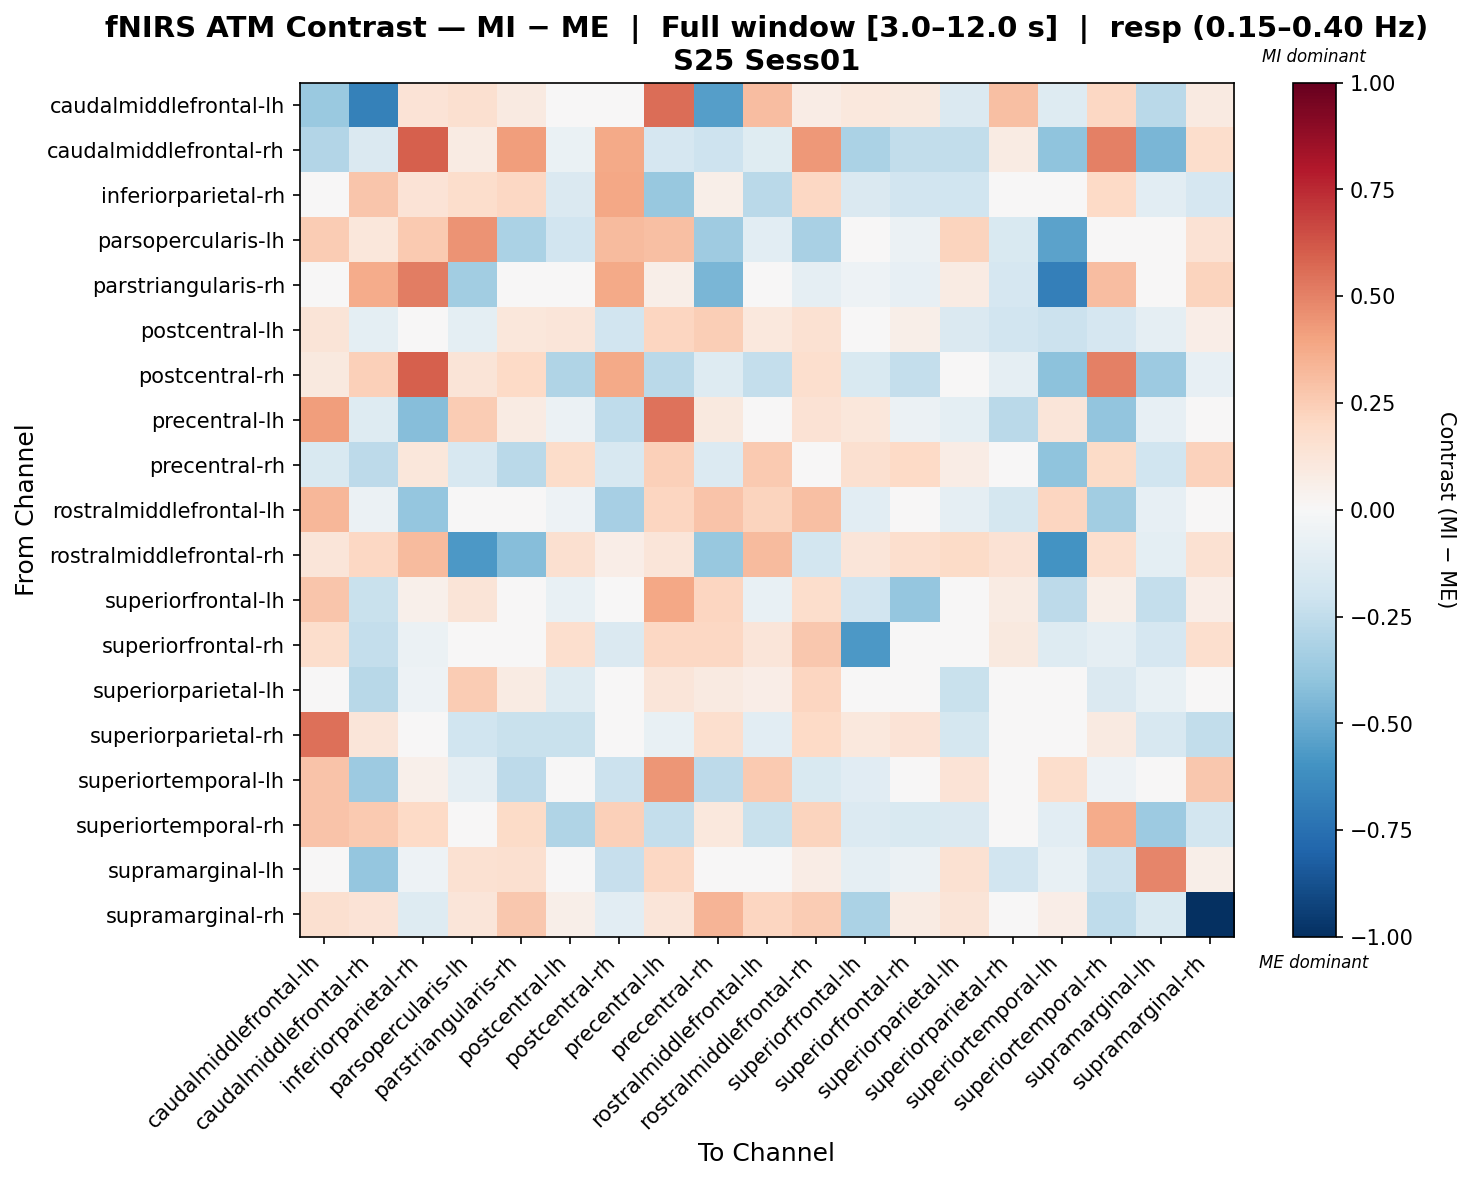

Data behind this chart, as committed beside it:
, caudalmiddlefrontal-lh, caudalmiddlefrontal-rh, inferiorparietal-rh, parsopercularis-lh, parstriangularis-rh, postcentral-lh, postcentral-rh, precentral-lh, precentral-rh, rostralmiddlefrontal-lh, rostralmiddlefrontal-rh, superiorfrontal-lh, superiorfrontal-rh, superiorparietal-lh, superiorparietal-rh, superiortemporal-lh, superiortemporal-rh, supramarginal-lh, supramarginal-rh
caudalmiddlefrontal-lh, -0.371, -0.679, 0.1345, 0.1599, 0.0875, 0.003095, 0.01638, 0.556, -0.5526, 0.312, 0.07273, 0.1038, 0.09401, -0.1448, 0.3028, -0.1272, 0.2058, -0.2662, 0.09214
caudalmiddlefrontal-rh, -0.2909, -0.1473, 0.5944, 0.08407, 0.4172, -0.06897, 0.3781, -0.1688, -0.2074, -0.122, 0.4318, -0.3166, -0.2455, -0.2443, 0.08559, -0.4022, 0.5022, -0.4532, 0.1738
inferiorparietal-rh, 0.01771, 0.2746, 0.1364, 0.1782, 0.2096, -0.1428, 0.3856, -0.3802, 0.0602, -0.272, 0.2057, -0.1439, -0.1926, -0.2026, -0.008311, -0.04472, 0.1958, -0.1084, -0.1682
parsopercularis-lh, 0.2507, 0.1144, 0.2618, 0.4461, -0.3167, -0.1936, 0.3165, 0.2982, -0.3584, -0.1024, -0.3267, 0.00406, -0.06176, 0.2262, -0.153, -0.5385, -0.0166, 0.003919, 0.1459
parstriangularis-rh, 0.02173, 0.3676, 0.5086, -0.3463, -0.01945, -0.01794, 0.3819, 0.05712, -0.4582, -0.0155, -0.09095, -0.05077, -0.08401, 0.08172, -0.1654, -0.6826, 0.3099, -0.02213, 0.2246
postcentral-lh, 0.1284, -0.09883, -0.001871, -0.09813, 0.1146, 0.1216, -0.19, 0.2158, 0.2485, 0.1018, 0.1507, -0.01233, 0.05939, -0.1426, -0.1915, -0.2156, -0.1656, -0.09179, 0.0675
postcentral-rh, 0.09904, 0.2407, 0.5978, 0.1288, 0.1987, -0.2994, 0.3764, -0.2691, -0.1278, -0.2411, 0.1648, -0.1551, -0.2402, -0.03462, -0.08724, -0.4121, 0.5029, -0.3632, -0.07927
precentral-lh, 0.417, -0.1324, -0.4226, 0.2552, 0.08217, -0.06046, -0.2539, 0.5428, 0.1, 0.01268, 0.1477, 0.1103, -0.05745, -0.0974, -0.2702, 0.1204, -0.3924, -0.08362, -0.01785
precentral-rh, -0.1489, -0.26, 0.1136, -0.1636, -0.2728, 0.1836, -0.1584, 0.2404, -0.1386, 0.2605, 0.02664, 0.1619, 0.1969, 0.07789, 0.04853, -0.3996, 0.1942, -0.1959, 0.2333
rostralmiddlefrontal-lh, 0.3313, -0.05782, -0.3845, 0.03273, 0.03262, -0.05112, -0.3358, 0.2114, 0.286, 0.2188, 0.3026, -0.1077, 0.008386, -0.09071, -0.1735, 0.2138, -0.3507, -0.08051, -0.005453
rostralmiddlefrontal-rh, 0.1232, 0.2087, 0.3149, -0.5742, -0.4227, 0.1598, 0.06785, 0.122, -0.3778, 0.3134, -0.1826, 0.1208, 0.1677, 0.1945, 0.1467, -0.5984, 0.1682, -0.1014, 0.1494
superiorfrontal-lh, 0.2806, -0.2223, 0.05031, 0.1274, -0.003938, -0.0749, -0.02741, 0.3878, 0.2183, -0.07625, 0.1771, -0.189, -0.3884, 0.03628, 0.07844, -0.2639, 0.06185, -0.2354, 0.06357
superiorfrontal-rh, 0.1776, -0.2376, -0.06132, 0.04538, 0.01125, 0.1702, -0.1465, 0.2064, 0.2053, 0.1174, 0.2701, -0.5735, -0.0389, -0.02819, 0.09436, -0.1272, -0.08594, -0.166, 0.1672
superiorparietal-lh, -0.02364, -0.2798, -0.05219, 0.2572, 0.08547, -0.1267, 0.02593, 0.1244, 0.09171, 0.0641, 0.2135, 0.03834, -0.02195, -0.2218, -0.0004318, -0.01254, -0.1409, -0.0704, 0.04969
superiorparietal-rh, 0.5538, 0.1212, -0.03974, -0.1956, -0.2204, -0.222, -0.003346, -0.07499, 0.1716, -0.1022, 0.1991, 0.1031, 0.1352, -0.1724, 0.02291, 0.0375, 0.09207, -0.1564, -0.2493
superiortemporal-lh, 0.2841, -0.3652, 0.05074, -0.08757, -0.2639, -0.04775, -0.2125, 0.438, -0.2638, 0.2613, -0.1553, -0.1125, 0.02182, 0.1367, -0.03223, 0.179, -0.05417, -0.04266, 0.2659
superiortemporal-rh, 0.2846, 0.265, 0.1967, 0.003575, 0.1912, -0.302, 0.2401, -0.2384, 0.1034, -0.2228, 0.225, -0.139, -0.1538, -0.141, -0.03182, -0.1088, 0.3749, -0.3629, -0.184
supramarginal-lh, -0.008799, -0.3881, -0.05191, 0.1561, 0.1598, 0.01406, -0.2296, 0.2094, -0.02798, 0.0287, 0.07039, -0.08993, -0.05879, 0.1549, -0.1878, -0.07463, -0.2184, 0.4863, 0.05627
supramarginal-rh, 0.1627, 0.135, -0.1287, 0.1211, 0.2724, 0.06027, -0.1052, 0.1187, 0.3421, 0.2171, 0.2513, -0.316, 0.08083, 0.1324, -0.0009653, 0.06547, -0.2571, -0.1514, -1.0
